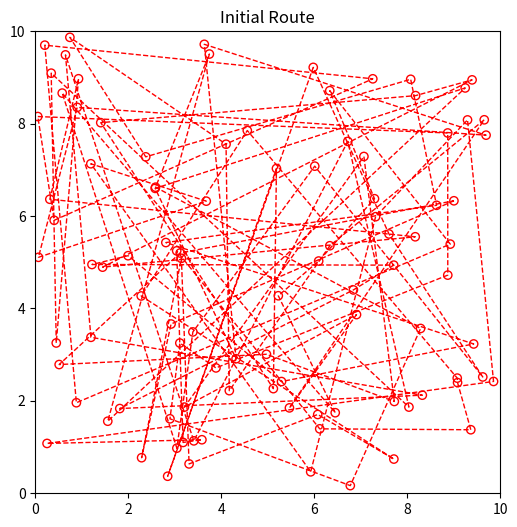
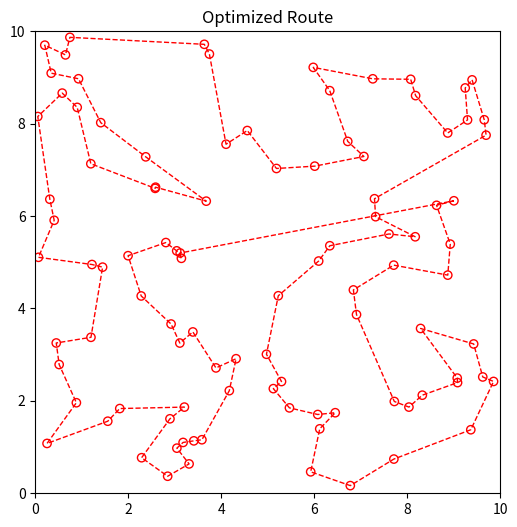

The script that saved these images, in order:
import numpy as np
import matplotlib.pyplot as plt
np.random.seed(42)

N = 100                  
cities = np.random.rand(N,2)*10

# Distance
def distance(route):
    total = 0

    for i in range(len(route)):
        a = cities[route[i]]
        b = cities[route[(i+1)%len(route)]]

        total += np.linalg.norm(a-b)

    return total

# Plot route
def plot_route(route,title):
    plt.figure(figsize=(6,6))
    x = cities[route,0]
    y = cities[route,1]
    plt.plot(np.append(x,x[0]),
             np.append(y,y[0]),
             'r--',
             linewidth=1)
    plt.scatter(cities[:,0],cities[:,1],
                facecolors='none',
                edgecolors='r')
    plt.title(title)
    plt.xlim(0,10)
    plt.ylim(0,10)
    plt.show()


# Initial route
route = np.arange(N)
np.random.shuffle(route)

print("Initial distance:",distance(route))

plot_route(route,"Initial Route")


# 2-opt optimization
def two_opt(route):

    best = route.copy()
    improved = True

    while improved:
        improved = False
        best_distance = distance(best)
        for i in range(1,len(best)-2):
            for j in range(i+1,len(best)):
                if j-i == 1:
                    continue
                new_route = best.copy()
                # Reverse segment
                new_route[i:j] = best[j-1:i-1:-1]

                new_distance = distance(new_route)

                if new_distance < best_distance:
                    best = new_route
                    best_distance = new_distance
                    improved = True
    return best

# Optimization
best_route = two_opt(route)
print("Optimized distance:",distance(best_route))
plot_route(best_route,"Optimized Route")
